Run: headless pygame with SDL's dummy video driver; simulated clock (each Clock.tick advances the game by its frame time, no real sleeping); random seed 0; keys injected as events and as key.get_pressed() state; no mouse input.
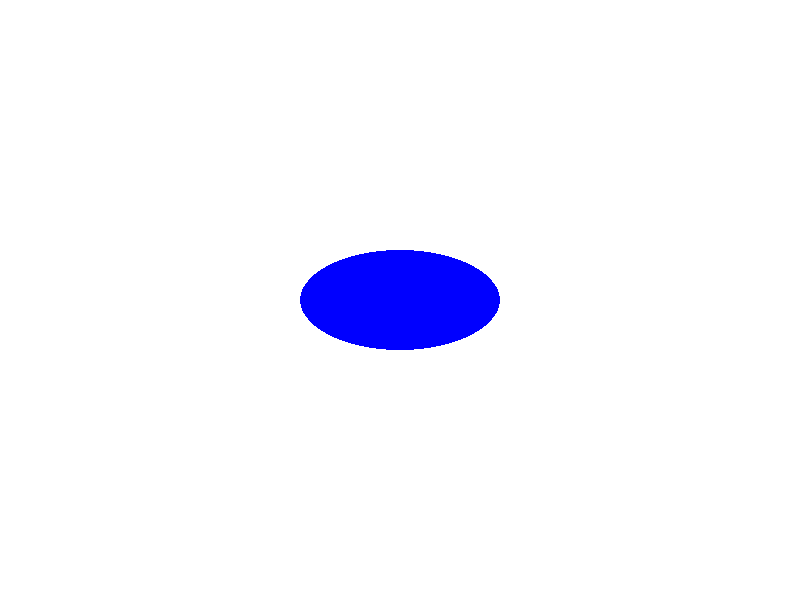
Frame 1 of 4 · flips 1–60 · no input
Frame 2 of 4 · flips 61–180 · tapped SPACE, RETURN · held RIGHT (→), D · screen unchanged from frame 1, image omitted
Frame 3 of 4 · flips 181–300 · held DOWN (↓), S · screen unchanged from frame 2, image omitted
Frame 4 of 4 · flips 301–420 · held LEFT (←), A, UP (↑), W · screen unchanged from frame 3, image omitted

The pygame program that drew these frames:

import pygame
import sys

# Инициализация Pygame
pygame.init()

# Установка размеров окна
width, height = 800, 600
screen = pygame.display.set_mode((width, height))
pygame.display.set_caption("Эллипс внутри")

# Цвета
WHITE = (255, 255, 255)
BLUE = (0, 0, 255)

# Параметры эллипса
ellipse_center = (width // 2, height // 2)
ellipse_radius_x = 100
ellipse_radius_y = 50

# Основной цикл программы
running = True
while running:
    # Проверка событий
    for event in pygame.event.get():
        if event.type == pygame.QUIT:
            running = False

    # Очистка экрана
    screen.fill(WHITE)

    # Нарисовать эллипс
    pygame.draw.ellipse(screen, BLUE, (ellipse_center[0] - ellipse_radius_x,
                                       ellipse_center[1] - ellipse_radius_y,
                                       2 * ellipse_radius_x, 2 * ellipse_radius_y))

    # Обновить экран
    pygame.display.flip()

# Завершение работы Pygame
pygame.quit()
sys.exit()
